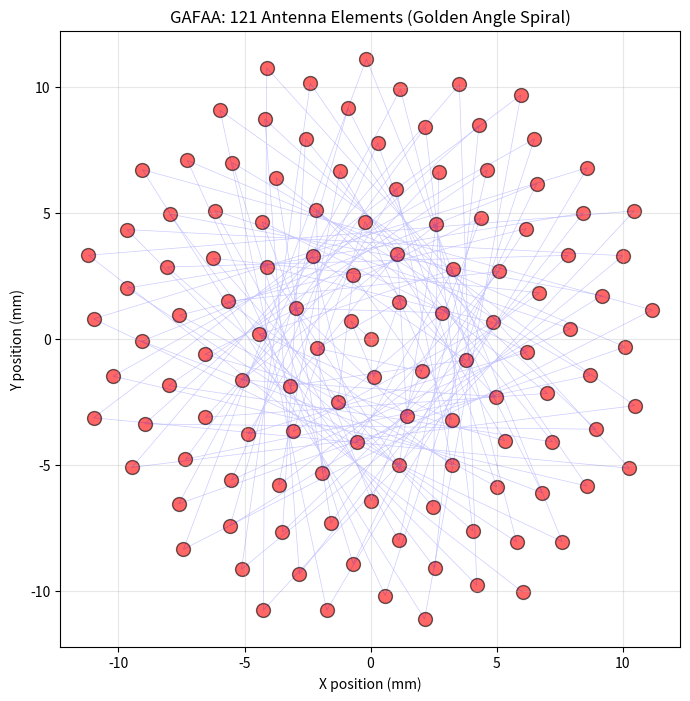

Reproduce this figure in Python.
"""
Simulation-based; empirical validation required per PPA filed Jan 21, 2026.
PPA: "Phyllotactic Multi-Domain System for Neural Interfaces, Wireless Communications, and Cryptographic Security"
"""
import numpy as np
import matplotlib.pyplot as plt

def golden_like_spiral_points(n_points: int,
                              radius_scale: float = 1.0,
                              angle_deg: float = 137.0):
    """
    Generate a simple phyllotactic-style spiral point set.
    This is a generic educational function. It is NOT a production
    GAFAA design and is intentionally simplified.
    """
    indices = np.arange(n_points)
    # Simple sqrt radial growth
    r = radius_scale * np.sqrt(indices)
    theta = np.deg2rad(indices * angle_deg)
    x = r * np.cos(theta)
    y = r * np.sin(theta)
    return x, y


if __name__ == "__main__":
    # Generate 121 antenna positions for GAFAA
    x, y = golden_like_spiral_points(121, radius_scale=1.07, angle_deg=137.508)

    # Print results
    print("Number of antenna elements:", len(x))
    print("First 5 positions:")
    for i in range(5):
        print(f"  Element {i+1}: x={x[i]:.3f}, y={y[i]:.3f}")

    # Plot
    plt.figure(figsize=(8, 8))
    plt.scatter(x, y, s=100, c='red', alpha=0.6, edgecolors='black')
    plt.plot(x, y, 'b-', alpha=0.2, linewidth=0.5)
    plt.xlabel('X position (mm)')
    plt.ylabel('Y position (mm)')
    plt.title('GAFAA: 121 Antenna Elements (Golden Angle Spiral)')
    plt.axis('equal')
    plt.grid(True, alpha=0.3)
    plt.show()

    # Save the figure
    plt.savefig('GAFAA_spiral_pattern.png', dpi=300, bbox_inches='tight')
    print("\nFigure saved!")
